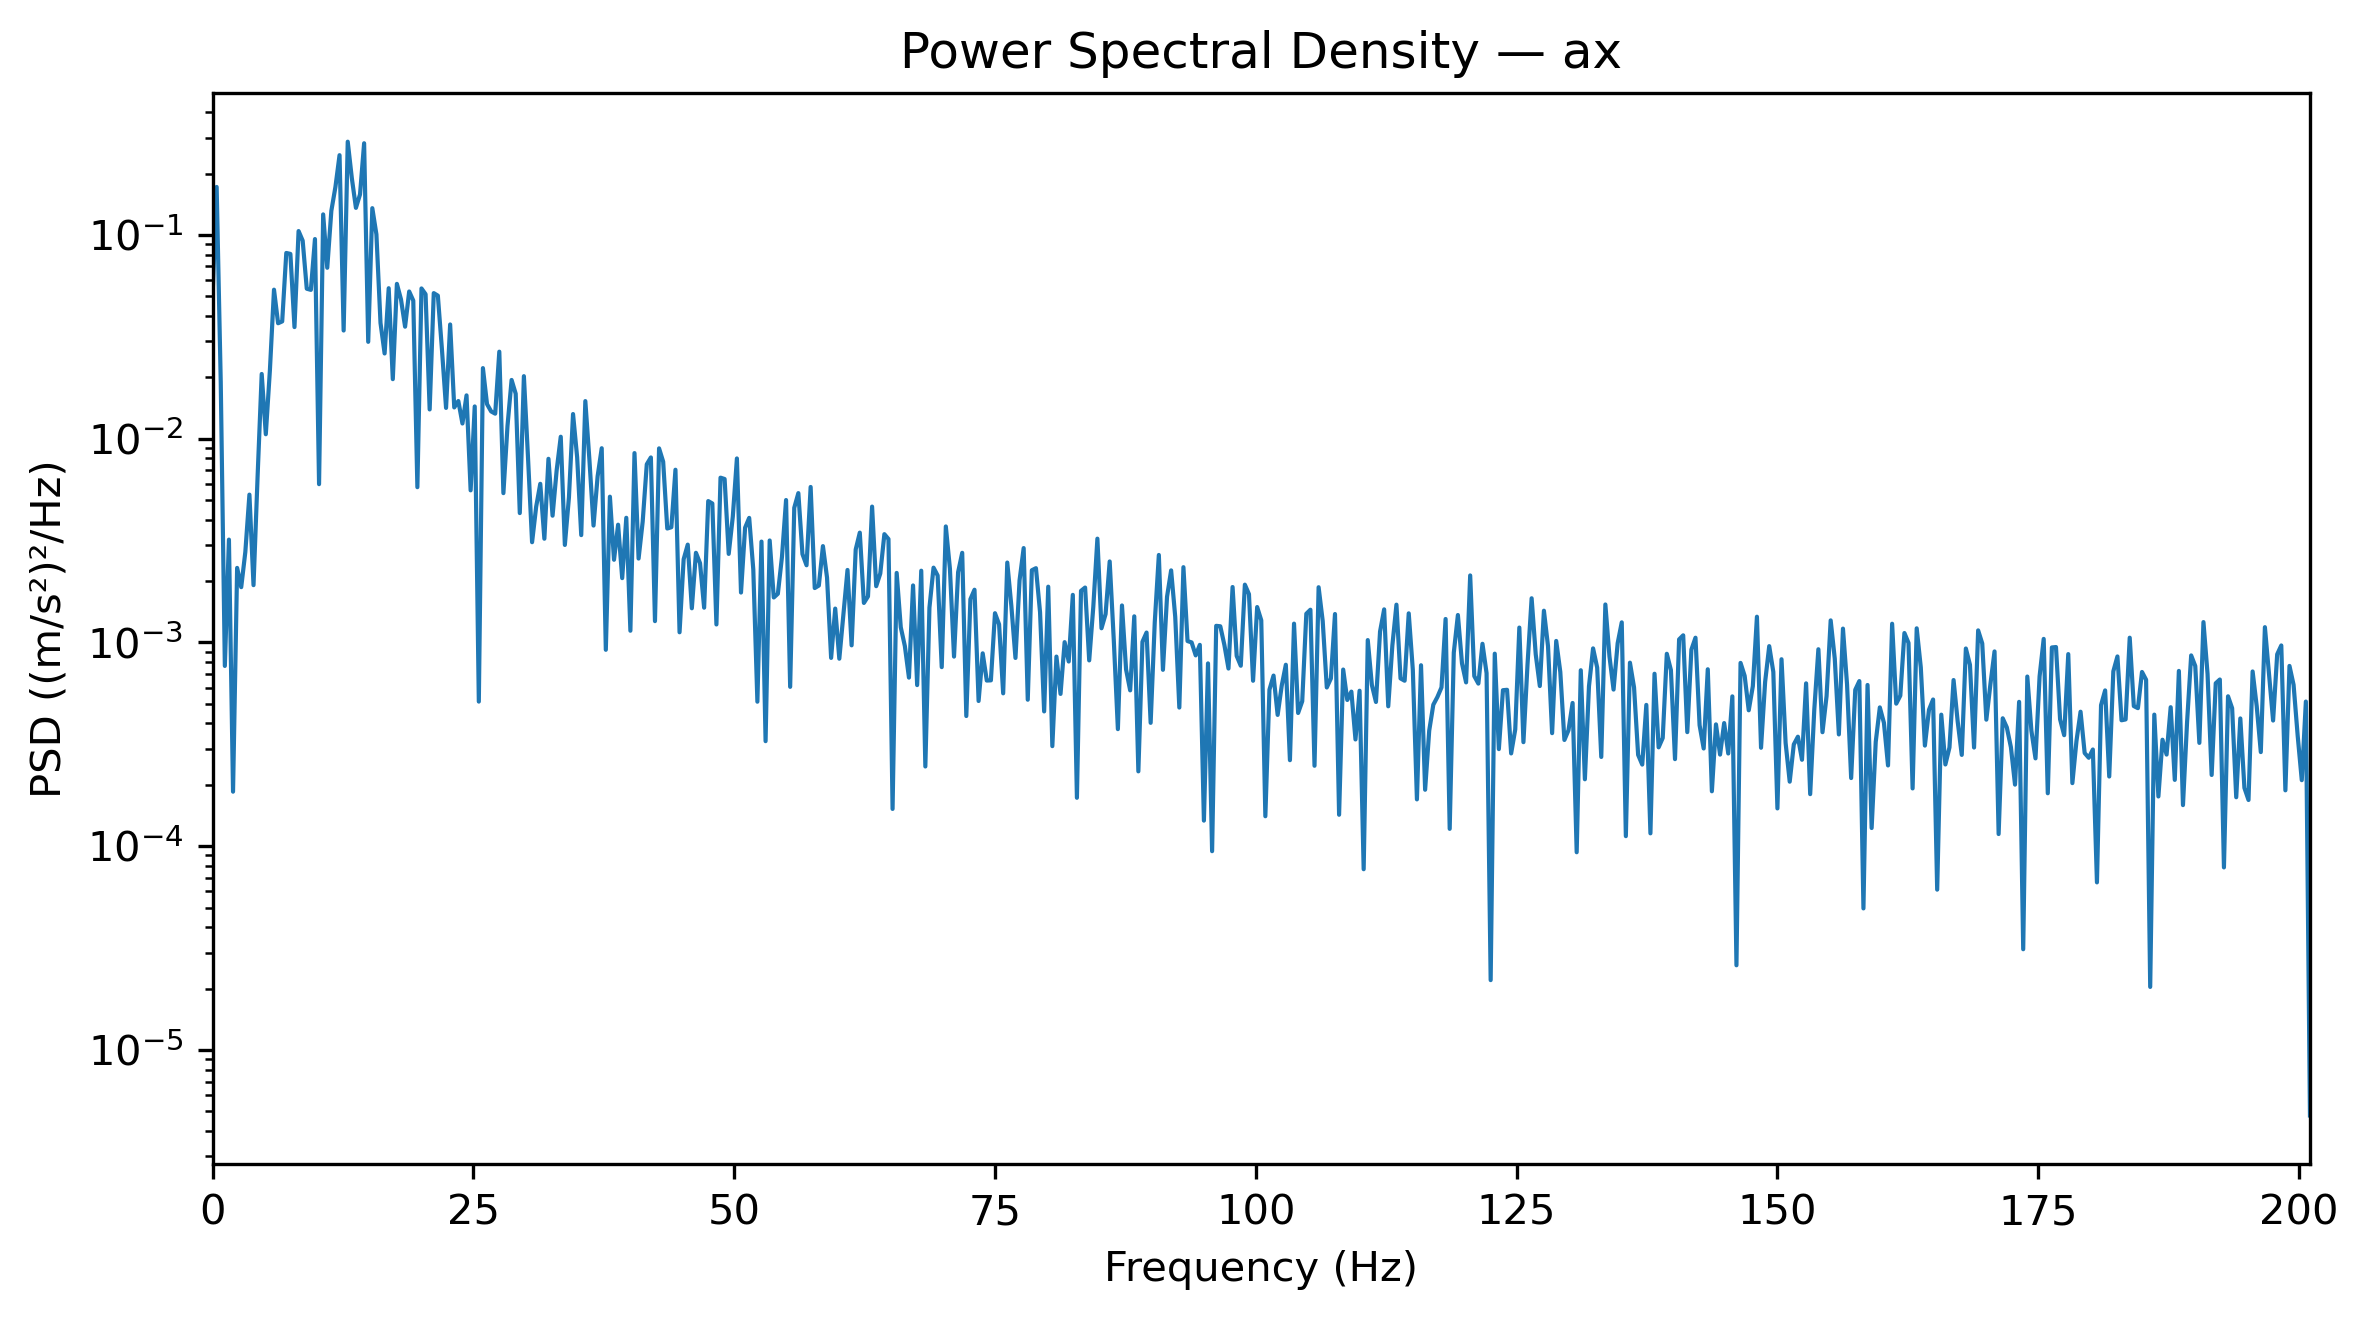

The table this chart was drawn from, first rows:
Frequency_Hz, PSD_(m_s2)^2_per_Hz
0.0, 0.04966
0.3927, 0.1719
0.7854, 0.01896
1.178, 0.0007665
1.571, 0.003195
1.963, 0.0001851
2.356, 0.002321
2.749, 0.001867
3.141, 0.002777
3.534, 0.005312
3.927, 0.00191
4.319, 0.006556
4.712, 0.02077
5.105, 0.01051
5.497, 0.02166
5.89, 0.05383
6.283, 0.03683
6.675, 0.03761
7.068, 0.0815
7.461, 0.08065
7.854, 0.03527
8.246, 0.1044
8.639, 0.09366
9.032, 0.05441
9.424, 0.05371
9.817, 0.09538
10.21, 0.005978
10.6, 0.1261
10.99, 0.06895
11.39, 0.1312
11.78, 0.1721
12.17, 0.2461
12.57, 0.03393
12.96, 0.2866
13.35, 0.1898
13.74, 0.1357
14.14, 0.158
14.53, 0.2816
14.92, 0.02986
15.31, 0.1352
15.71, 0.1006
16.1, 0.03695
16.49, 0.02618
16.89, 0.05473
17.28, 0.01959
17.67, 0.05748
18.06, 0.04823
18.46, 0.03543
18.85, 0.05275
19.24, 0.04758
19.63, 0.005777
20.03, 0.0546
20.42, 0.05116
20.81, 0.01391
21.2, 0.05178
21.6, 0.05032
21.99, 0.02736
22.38, 0.01415
22.78, 0.03634
23.17, 0.01423
... 453 more rows
